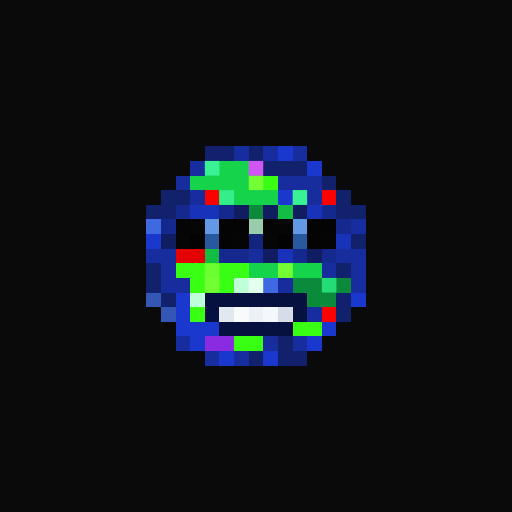
t = 0.00 s
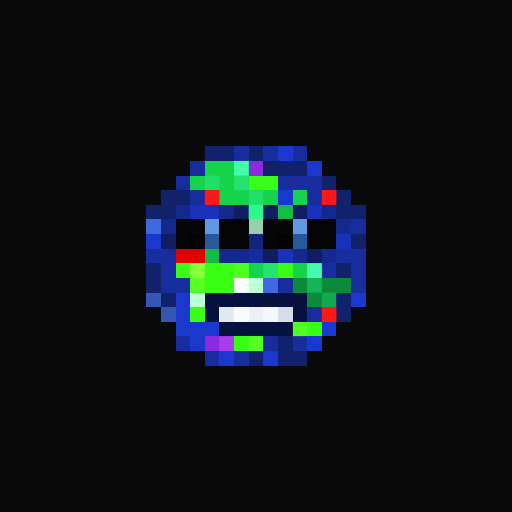
t = 1.06 s
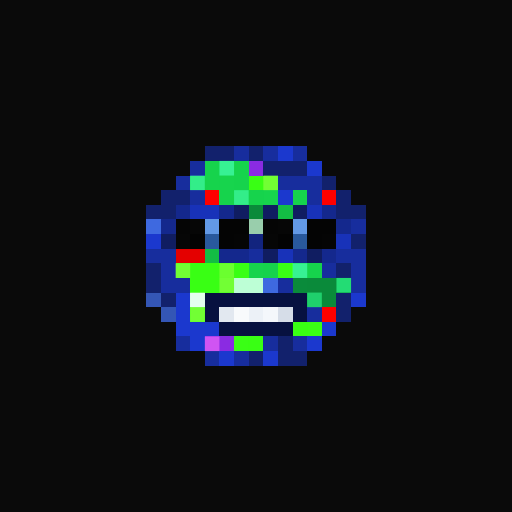
t = 2.13 s
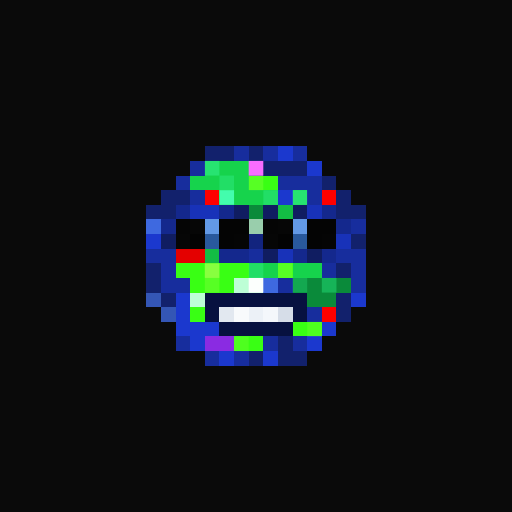
t = 3.19 s
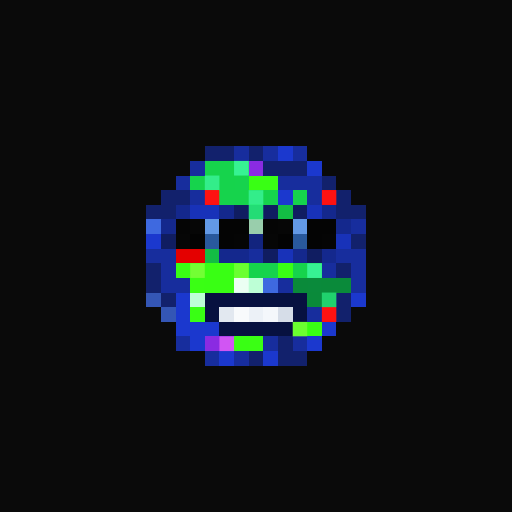
t = 4.25 s
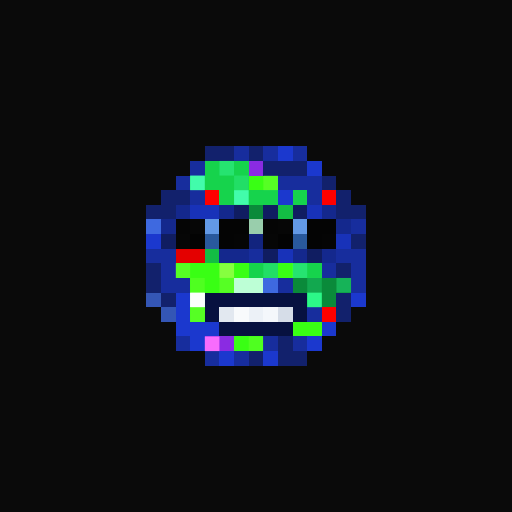
t = 5.32 s

The animated SVG that drew these frames (rendered in a browser with its animation timeline set to each time). Animation: 1 CSS @keyframes rule; one cycle of 6.38 s, repeats indefinitely.

<svg viewBox="0 0 35 35" shape-rendering="crispEdges" xmlns="http://www.w3.org/2000/svg"><style>@keyframes pop{0%,100%{opacity:0}18%{opacity:1}36%{opacity:0}}.a00{animation:pop 3.4s linear 0.00s infinite}.a01{animation:pop 3.4s linear -0.43s infinite}.a02{animation:pop 3.4s linear -0.85s infinite}.a03{animation:pop 3.4s linear -1.28s infinite}.a04{animation:pop 3.4s linear -1.70s infinite}.a05{animation:pop 3.4s linear -2.13s infinite}.a06{animation:pop 3.4s linear -2.55s infinite}.a07{animation:pop 3.4s linear -2.98s infinite}</style><rect width="35" height="35" fill="#0a0a0a"/><path fill="#12216c" d="M14 10h2v1H14zM17 10h1v1H17zM18 11h3v1H18zM22 12h1v1H22zM11 13h2v1H11zM23 13h1v1H23zM10 14h2v1H10zM23 14h2v1H23zM24 16h1v1H24zM10 18h1v1H10zM23 18h1v1H23zM10 19h1v1H10zM11 20h1v1H11zM23 20h1v1H23zM23 21h1v1H23zM19 23h1v1H19zM17 24h1v1H17zM19 24h2v1H19z"/><path fill="#172d9d" d="M16 10h1v1H16zM18 10h1v1H18zM20 10h1v1H20zM13 11h1v1H13zM12 12h1v1H12zM19 12h3v1H19zM13 13h1v1H13zM21 13h1v1H21zM24 15h1v1H24zM10 17h2v1H10zM17 17h1v1H17zM23 17h2v1H23zM11 18h1v1H11zM22 18h1v1H22zM24 18h1v1H24zM11 19h2v1H11zM19 19h1v1H19zM24 19h1v1H24zM21 21h1v1H21zM12 23h1v1H12zM18 23h1v1H18zM20 23h1v1H20zM14 24h1v1H14zM16 24h1v1H16z"/><path fill="#1b38ce" d="M19 10h1v1H19zM21 11h1v1H21zM19 13h1v1H19zM10 16h1v1H10zM12 20h1v1H12zM24 20h1v1H24zM12 21h1v1H12zM12 22h3v1H12zM22 22h1v1H22zM13 23h1v1H13zM21 23h1v1H21zM15 24h1v1H15zM18 24h1v1H18z"/><path fill="#16d34c" d="M14 11h3v1H14zM13 12h4v1H13zM15 13h4v1H15zM20 13h1v1H20zM17 18h2v1H17zM20 18h2v1H20z"/><path fill="#8a2be2" d="M17 11h1v1H17zM14 23h2v1H14z"/><path fill="#39ff14" d="M17 12h2v1H17zM12 18h5v1H12zM19 18h1v1H19zM13 19h3v1H13zM13 21h1v1H13zM20 22h2v1H20zM16 23h2v1H16z"/><path fill="#fe0000" d="M14 13h1v1H14zM22 13h1v1H22zM22 21h1v1H22z"/><path fill="#14288d" d="M12 14h1v1H12zM15 14h1v1H15zM22 14h1v1H22zM11 15h1v1H11zM23 15h1v1H23zM15 17h2v1H15zM20 17h1v1H20zM22 17h1v1H22z"/><path fill="#1832b9" d="M13 14h2v1H13zM21 14h1v1H21zM23 16h1v1H23zM19 17h1v1H19z"/><path fill="#101d61" d="M16 14h1v1H16zM18 14h1v1H18zM20 14h1v1H20zM11 16h1v1H11zM18 17h1v1H18zM21 17h1v1H21z"/><path fill="#0a8a3a" d="M17 14h1v1H17zM20 19h4v1H20zM21 20h2v1H21z"/><path fill="#13bd44" d="M19 14h1v1H19zM14 17h1v1H14z"/><path fill="#3e69e0" d="M10 15h1v1H10zM18 19h1v1H18z"/><path fill="#050505" d="M12 15h1v1H12zM18 15h1v1H18zM16 16h1v1H16zM22 16h1v1H22z"/><path fill="#060606" d="M13 15h1v1H13zM19 15h1v1H19zM12 16h1v1H12zM18 16h1v1H18z"/><path fill="#6299e6" d="M14 15h1v1H14zM20 15h1v1H20z"/><path fill="#040404" d="M15 15h2v1H15zM21 15h2v1H21zM15 16h1v1H15zM21 16h1v1H21z"/><path fill="#99ceac" d="M17 15h1v1H17z"/><path fill="#030303" d="M13 16h1v1H13zM19 16h1v1H19z"/><path fill="#29599d" d="M14 16h1v1H14zM20 16h1v1H20z"/><path fill="#12247e" d="M17 16h1v1H17z"/><path fill="#e40000" d="M12 17h2v1H12z"/><path fill="#bdffd6" d="M16 19h2v1H16zM13 20h1v1H13z"/><path fill="#3456b5" d="M10 20h1v1H10zM11 21h1v1H11z"/><path fill="#071140" d="M14 20h7v1H14zM14 21h1v1H14zM20 21h1v1H20zM15 22h5v1H15z"/><path fill="#e2e8f0" d="M15 21h1v1H15z"/><path fill="#f8fafc" d="M16 21h1v1H16z"/><path fill="#ecf1f7" d="M17 21h1v1H17z"/><path fill="#f4f7fb" d="M18 21h1v1H18z"/><path fill="#d6dde8" d="M19 21h1v1H19z"/><g fill="#46ffb2"><rect x="14" y="11" width="1" height="1" class="a01"/><rect x="15" y="11" width="1" height="1" class="a04"/><rect x="16" y="11" width="1" height="1" class="a07"/><rect x="13" y="12" width="1" height="1" class="a05"/><rect x="14" y="12" width="1" height="1" class="a00"/><rect x="15" y="12" width="1" height="1" class="a03"/><rect x="16" y="12" width="1" height="1" class="a06"/><rect x="15" y="13" width="1" height="1" class="a02"/><rect x="16" y="13" width="1" height="1" class="a05"/><rect x="17" y="13" width="1" height="1" class="a00"/><rect x="18" y="13" width="1" height="1" class="a03"/><rect x="20" y="13" width="1" height="1" class="a01"/><rect x="17" y="18" width="1" height="1" class="a03"/><rect x="18" y="18" width="1" height="1" class="a06"/><rect x="20" y="18" width="1" height="1" class="a04"/><rect x="21" y="18" width="1" height="1" class="a07"/></g><g fill="#ff70ff"><rect x="17" y="11" width="1" height="1" class="a02"/><rect x="14" y="23" width="1" height="1" class="a05"/><rect x="15" y="23" width="1" height="1" class="a00"/></g><g fill="#8cff42"><rect x="17" y="12" width="1" height="1" class="a01"/><rect x="18" y="12" width="1" height="1" class="a04"/><rect x="12" y="18" width="1" height="1" class="a04"/><rect x="13" y="18" width="1" height="1" class="a07"/><rect x="14" y="18" width="1" height="1" class="a02"/><rect x="15" y="18" width="1" height="1" class="a05"/><rect x="16" y="18" width="1" height="1" class="a00"/><rect x="19" y="18" width="1" height="1" class="a01"/><rect x="13" y="19" width="1" height="1" class="a06"/><rect x="14" y="19" width="1" height="1" class="a01"/><rect x="15" y="19" width="1" height="1" class="a04"/><rect x="13" y="21" width="1" height="1" class="a04"/><rect x="20" y="22" width="1" height="1" class="a00"/><rect x="21" y="22" width="1" height="1" class="a03"/><rect x="16" y="23" width="1" height="1" class="a03"/><rect x="17" y="23" width="1" height="1" class="a06"/></g><g fill="#ff1a1a"><rect x="14" y="13" width="1" height="1" class="a07"/><rect x="22" y="13" width="1" height="1" class="a07"/><rect x="22" y="21" width="1" height="1" class="a07"/></g><g fill="#2eff8e"><rect x="17" y="14" width="1" height="1" class="a07"/><rect x="20" y="19" width="1" height="1" class="a03"/><rect x="21" y="19" width="1" height="1" class="a06"/><rect x="22" y="19" width="1" height="1" class="a01"/><rect x="23" y="19" width="1" height="1" class="a04"/><rect x="21" y="20" width="1" height="1" class="a05"/><rect x="22" y="20" width="1" height="1" class="a00"/></g><g fill="#ffffff"><rect x="16" y="19" width="1" height="1" class="a07"/><rect x="17" y="19" width="1" height="1" class="a02"/><rect x="13" y="20" width="1" height="1" class="a05"/></g></svg>
